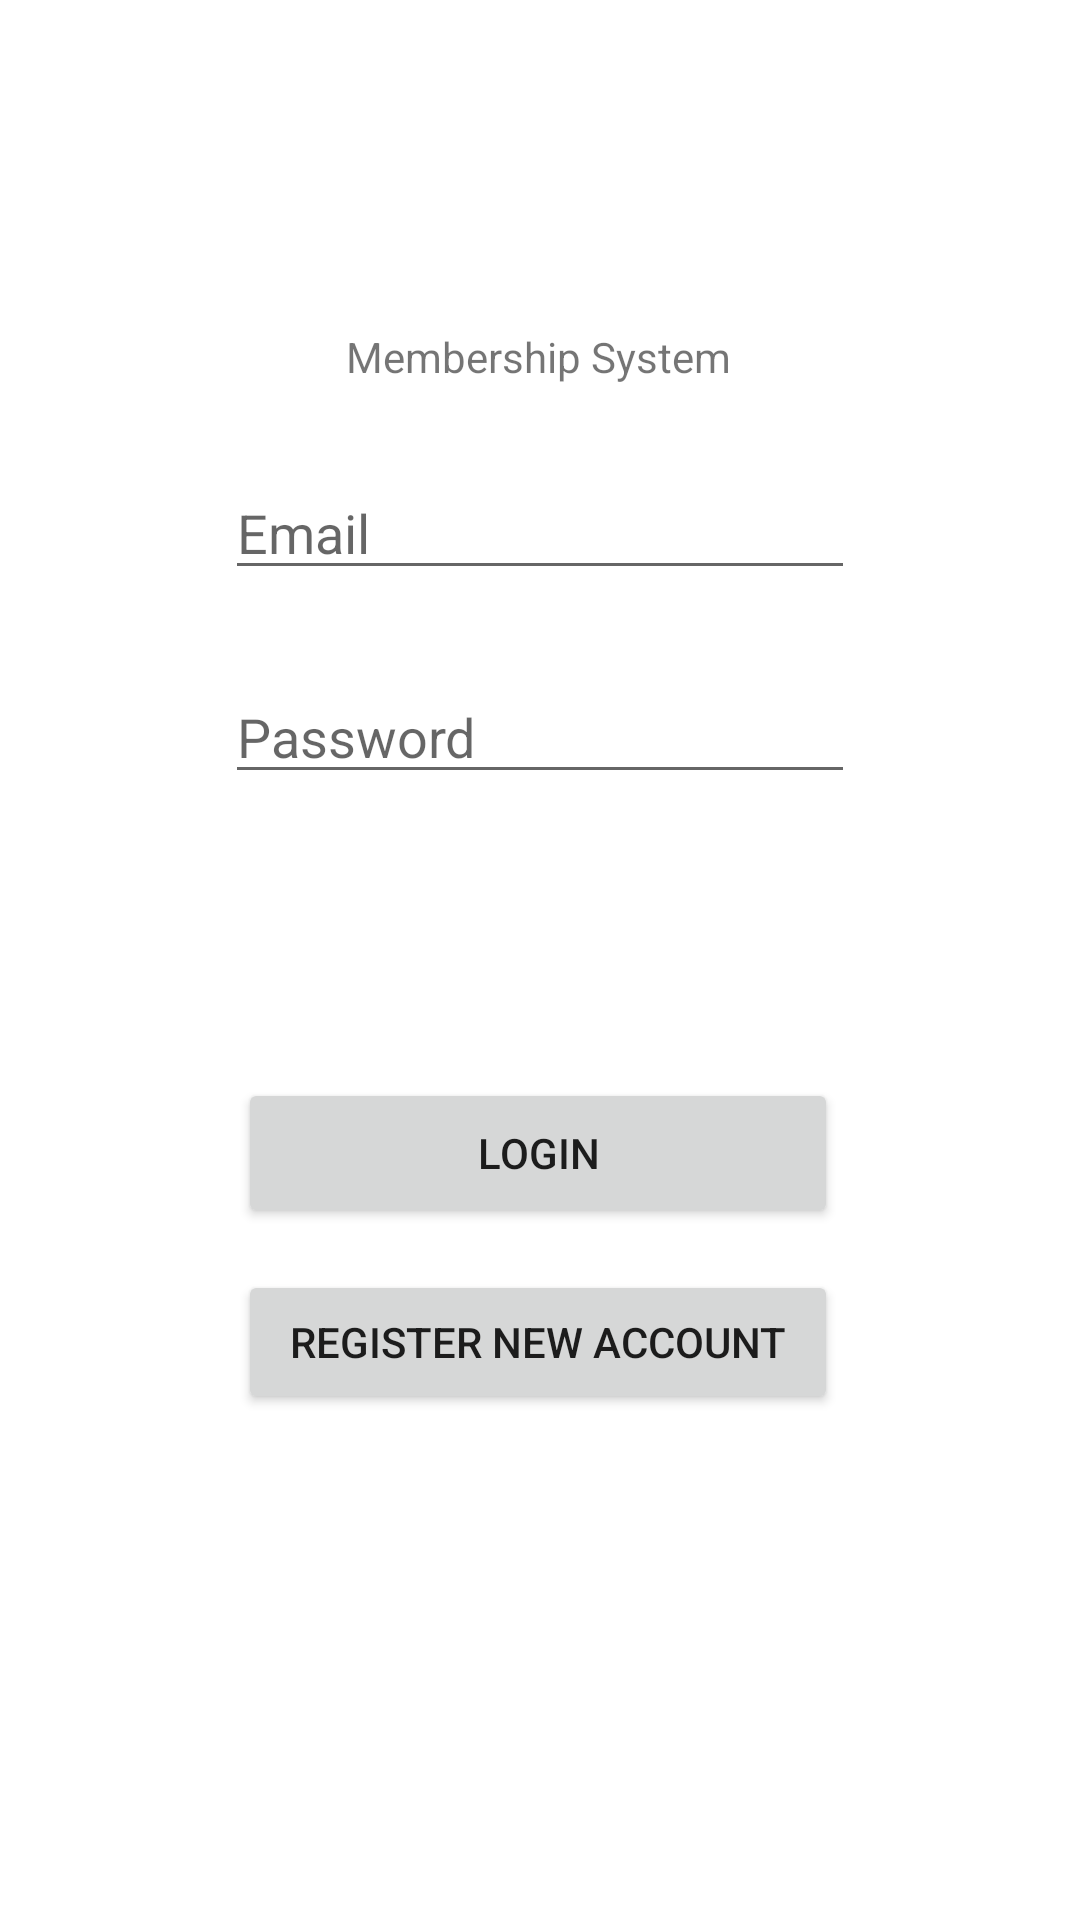

Android layout source for this screen:
<!-- AndroidManifest.xml: application theme Theme.Worldskill -->
<!-- res/layout/activity_main.xml -->
<?xml version="1.0" encoding="utf-8"?>
<androidx.constraintlayout.widget.ConstraintLayout xmlns:android="http://schemas.android.com/apk/res/android"
    xmlns:app="http://schemas.android.com/apk/res-auto"
    xmlns:tools="http://schemas.android.com/tools"
    android:layout_width="match_parent"
    android:layout_height="match_parent"
    tools:context=".MainActivity">

    <TextView
        android:id="@+id/textView3"
        android:layout_width="wrap_content"
        android:layout_height="wrap_content"
        android:text="Membership System"
        app:layout_constraintBottom_toBottomOf="parent"
        app:layout_constraintHorizontal_bias="0.498"
        app:layout_constraintLeft_toLeftOf="parent"
        app:layout_constraintRight_toRightOf="parent"
        app:layout_constraintTop_toTopOf="parent"
        app:layout_constraintVertical_bias="0.176" />

    <Button
        android:id="@+id/button"
        android:layout_width="200dp"
        android:layout_height="50dp"
        android:text="Login"
        app:layout_constraintBottom_toBottomOf="parent"
        app:layout_constraintEnd_toEndOf="parent"
        app:layout_constraintHorizontal_bias="0.496"
        app:layout_constraintStart_toStartOf="parent"
        app:layout_constraintTop_toBottomOf="@+id/textView3" />

    <EditText
        android:id="@+id/email"
        android:layout_width="wrap_content"
        android:layout_height="wrap_content"
        android:ems="10"
        android:hint="Email"
        android:inputType="textEmailAddress"
        app:layout_constraintBottom_toTopOf="@+id/password"
        app:layout_constraintEnd_toEndOf="parent"
        app:layout_constraintStart_toStartOf="parent"
        app:layout_constraintTop_toBottomOf="@+id/textView3" />

    <EditText
        android:id="@+id/password"
        android:layout_width="wrap_content"
        android:layout_height="wrap_content"
        android:ems="10"
        android:hint="Password"
        android:inputType="textPassword"
        app:layout_constraintBottom_toTopOf="@+id/button"
        app:layout_constraintEnd_toEndOf="parent"
        app:layout_constraintStart_toStartOf="parent"
        app:layout_constraintTop_toBottomOf="@+id/textView3" />

    <Button
        android:id="@+id/button2"
        android:layout_width="200dp"
        android:layout_height="wrap_content"
        android:text="Register New Account"
        app:layout_constraintBottom_toBottomOf="parent"
        app:layout_constraintEnd_toEndOf="parent"
        app:layout_constraintHorizontal_bias="0.496"
        app:layout_constraintStart_toStartOf="parent"
        app:layout_constraintTop_toBottomOf="@+id/button"
        app:layout_constraintVertical_bias="0.076" />

</androidx.constraintlayout.widget.ConstraintLayout>
<!-- resources referenced by this layout -->
<resources>
  <style name="Theme.Worldskill" parent="Theme.MaterialComponents.DayNight.DarkActionBar">
          
          <item name="colorPrimary">@color/purple_500</item>
          <item name="colorPrimaryVariant">@color/purple_700</item>
          <item name="colorOnPrimary">@color/white</item>
          
          <item name="colorSecondary">@color/teal_200</item>
          <item name="colorSecondaryVariant">@color/teal_700</item>
          <item name="colorOnSecondary">@color/black</item>
          
          <item name="android:statusBarColor" tools:targetApi="l">?attr/colorPrimaryVariant</item>
          
      </style>
  <!-- not gathered from this repository: default colours our renderer supplied (Android Studio template values) -->
  <color name="purple_500">#FF6200EE</color>
  <color name="purple_700">#FF3700B3</color>
  <color name="teal_200">#FF03DAC5</color>
  <color name="teal_700">#FF018786</color>
  <color name="black">#FF000000</color>
  <color name="white">#FFFFFFFF</color>
</resources>
